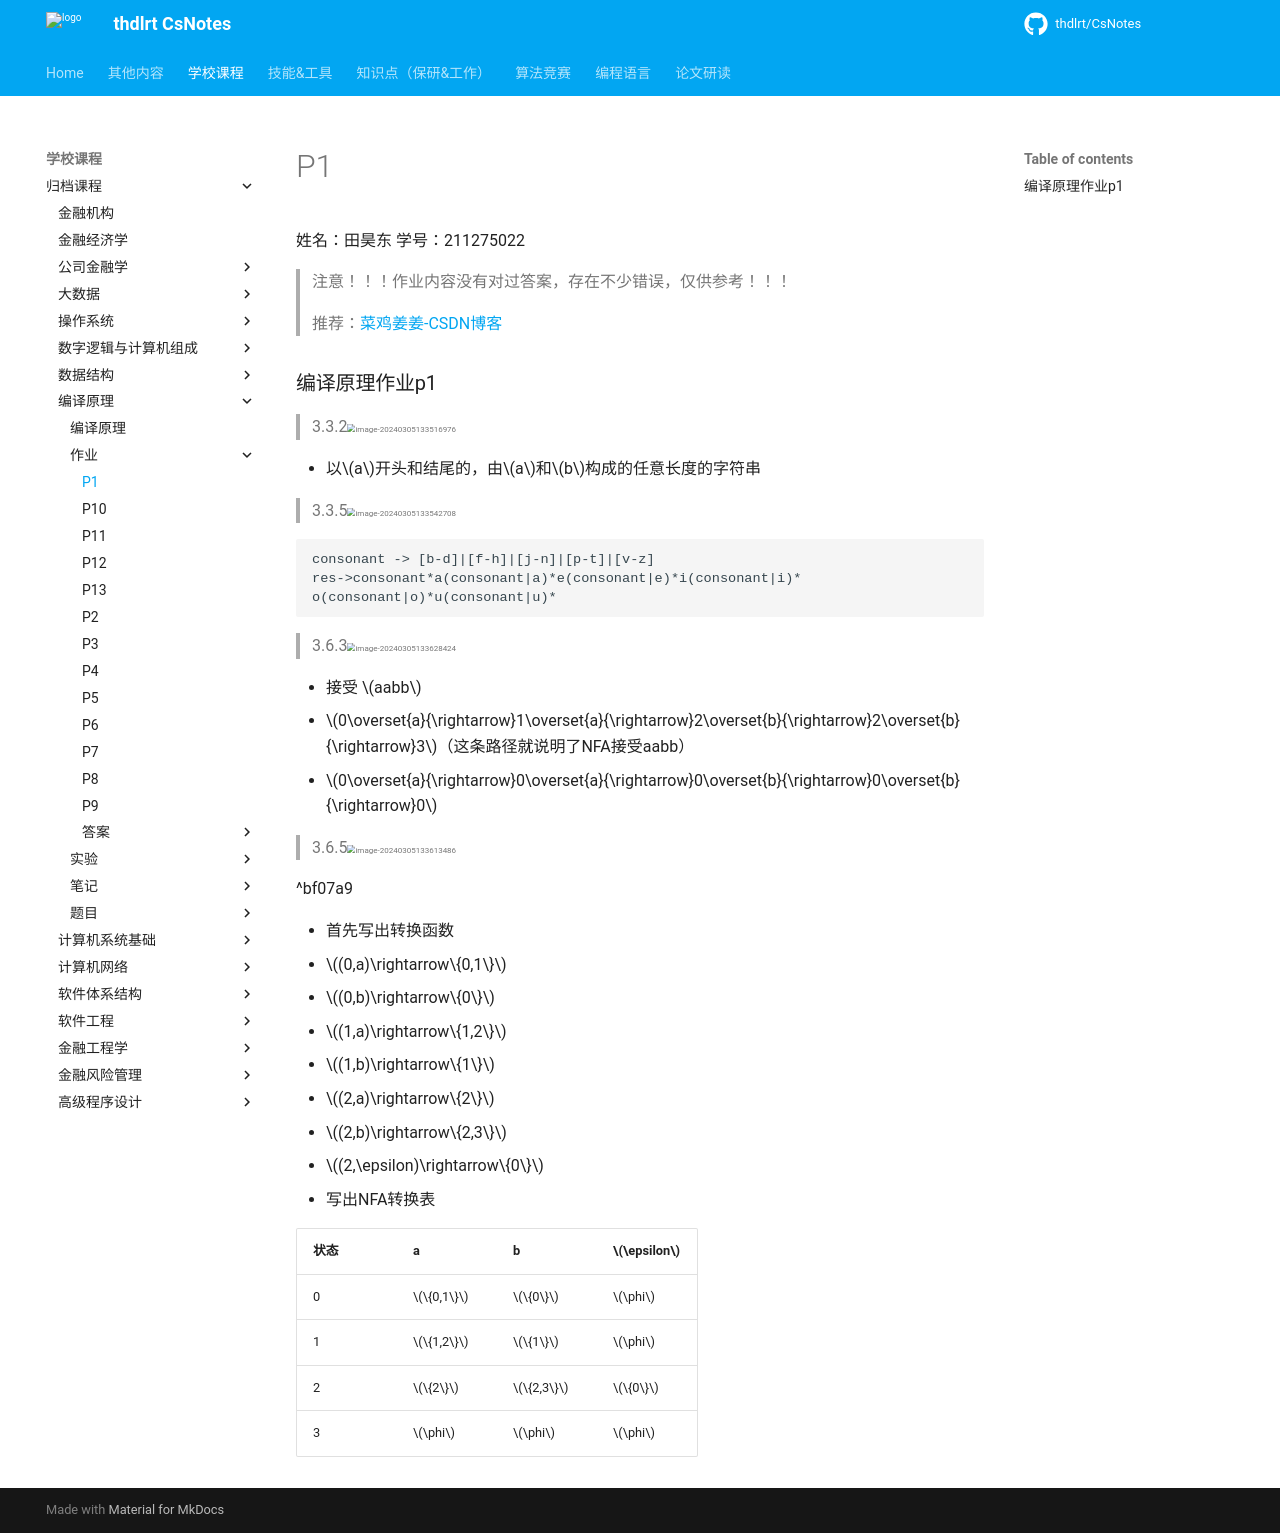

repository: thdlrt/CsNotes · page: 学校课程/归档课程/编译原理/作业/p1/index.html · generator: mkdocs

姓名：田昊东		学号：211275022

> 注意！！！作业内容没有对过答案，存在不少错误，仅供参考！！！
>
> 推荐：[菜鸡姜姜-CSDN博客](https://blog.csdn.net/qq_44726237?type=blog)

### 编译原理作业p1

> 3.3.2<img src="https://thdlrt.oss-cn-beijing.aliyuncs.com/image-20240305133516976.png" alt="image-20240305133516976" style="zoom: 50%;" />

- 以$a$开头和结尾的，由$a$和$b$构成的任意长度的字符串



> 3.3.5<img src="https://thdlrt.oss-cn-beijing.aliyuncs.com/image-20240305133542708.png" alt="image-20240305133542708" style="zoom:50%;" />

```
consonant -> [b-d]|[f-h]|[j-n]|[p-t]|[v-z]
res->consonant*a(consonant|a)*e(consonant|e)*i(consonant|i)*
o(consonant|o)*u(consonant|u)*
```



> 3.6.3<img src="https://thdlrt.oss-cn-beijing.aliyuncs.com/image-20240305133628424.png" alt="image-20240305133628424" style="zoom:50%;" />

- 接受 $aabb$
  - $0\overset{a}{\rightarrow}1\overset{a}{\rightarrow}2\overset{b}{\rightarrow}2\overset{b}{\rightarrow}3$（这条路径就说明了NFA接受aabb）
  - $0\overset{a}{\rightarrow}0\overset{a}{\rightarrow}0\overset{b}{\rightarrow}0\overset{b}{\rightarrow}0$



> 3.6.5<img src="https://thdlrt.oss-cn-beijing.aliyuncs.com/image-20240305133613486.png" alt="image-20240305133613486" style="zoom:50%;" />

^bf07a9

- 首先写出转换函数
  - $(0,a)\rightarrow\{0,1\}$
  - $(0,b)\rightarrow\{0\}$
  - $(1,a)\rightarrow\{1,2\}$
  - $(1,b)\rightarrow\{1\}$
  - $(2,a)\rightarrow\{2\}$
  - $(2,b)\rightarrow\{2,3\}$
  - $(2,\epsilon)\rightarrow\{0\}$
- 写出NFA转换表

| 状态 | a         | b         | $\epsilon$ |
| ---- | --------- | --------- | ---------- |
| 0    | $\{0,1\}$ | $\{0\}$   | $\phi$     |
| 1    | $\{1,2\}$ | $\{1\}$   | $\phi$     |
| 2    | $\{2\}$   | $\{2,3\}$ | $\{0\}$    |
| 3    | $\phi$    | $\phi$    | $\phi$     |
